Run: headless pygame with SDL's dummy video driver; simulated clock (each Clock.tick advances the game by its frame time, no real sleeping); random seed 0; keys injected as events and as key.get_pressed() state; no mouse input.
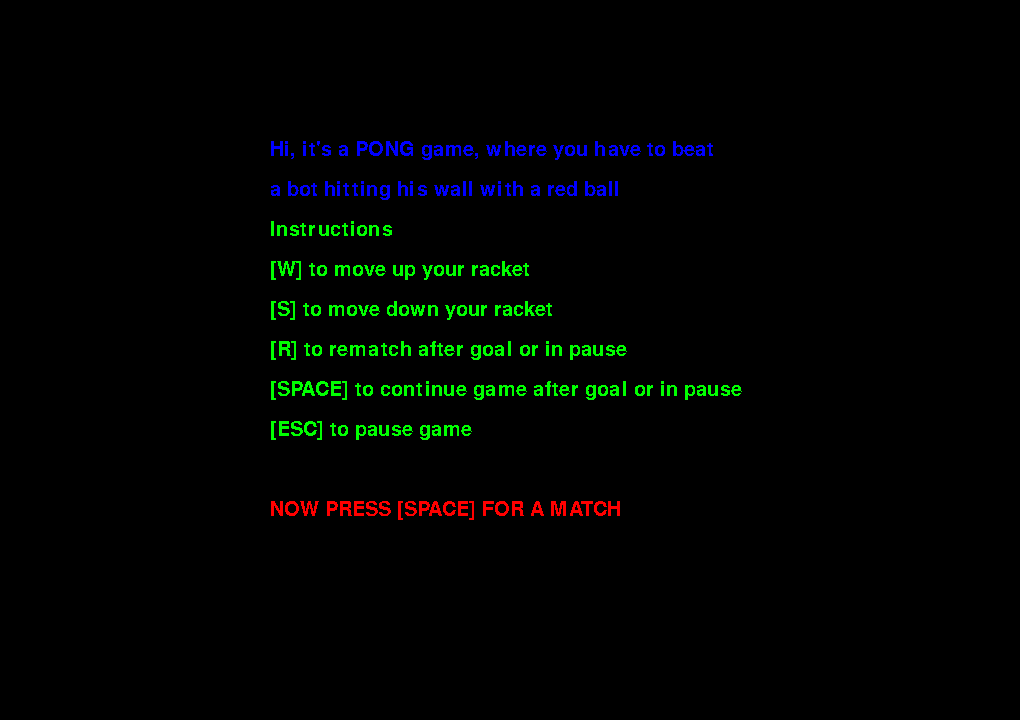
Frame 1 of 4 · flips 1–60 · no input
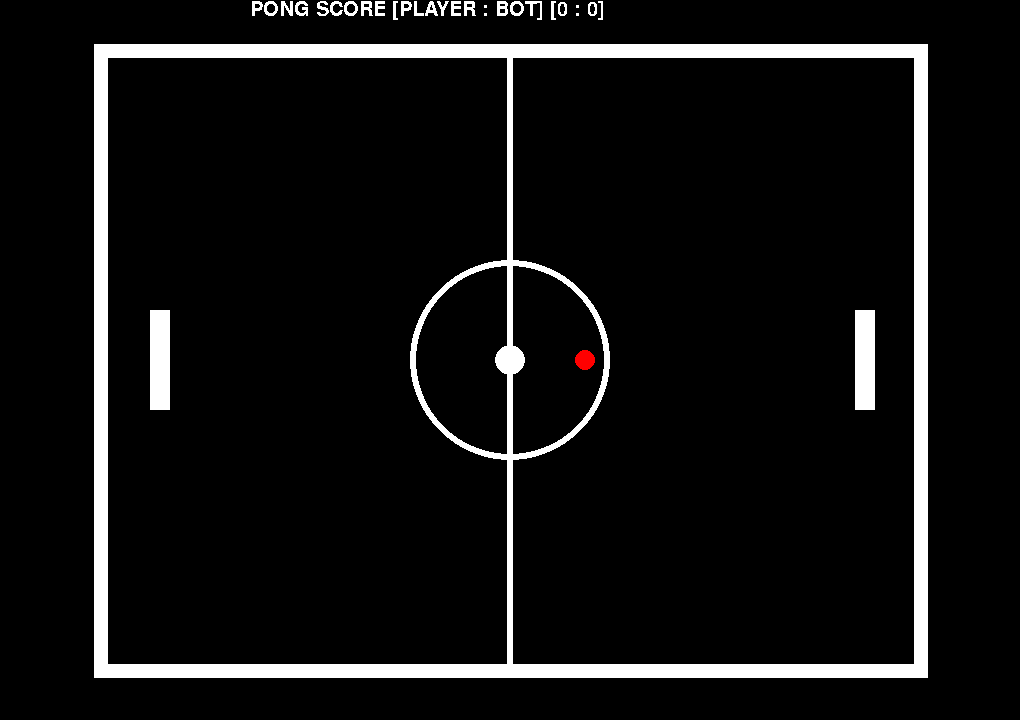
Frame 2 of 4 · flips 61–180 · tapped SPACE, RETURN · held RIGHT (→), D
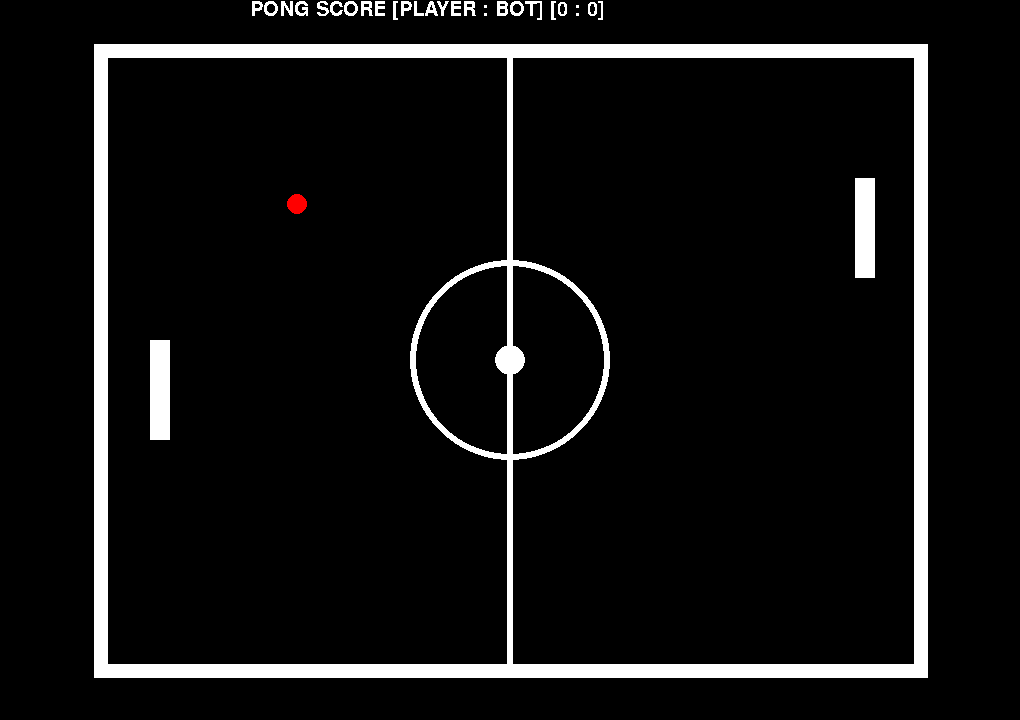
Frame 3 of 4 · flips 181–300 · held DOWN (↓), S
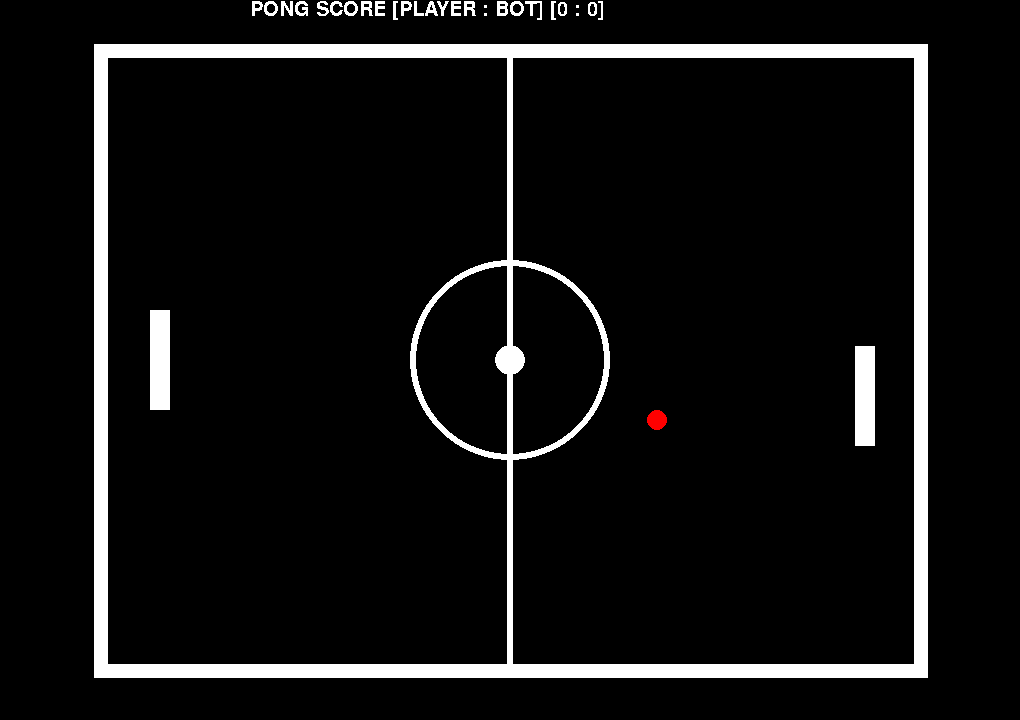
Frame 4 of 4 · flips 301–420 · held LEFT (←), A, UP (↑), W

The pygame program that drew these frames:

import pygame
import math


from pygame.locals import *


class Square(pygame.sprite.Sprite):
    def __init__(self):
        super(Square, self).__init__()
        self.surf = pygame.Surface((20, 100))
        self.surf.fill((255, 255, 255))
        self.rect = self.surf.get_rect()


pygame.init()

screen = pygame.display.set_mode((1020, 720))
pygame.display.set_caption("DOS PONG")
screen.fill((0, 0, 0))

square1 = Square()
square2 = Square()

coord_1 = [150, 310]
coord_2 = [855, 310]
coord_3 = [510, 360]
angle_ball = 0
speed = 20
dx = 5
score = [0, 0]

gameOn = True
prologOn = True
pygame.font.init()


def goal():
    global score, coord_1, coord_2, coord_3
    stopGame = True
    while stopGame:
        for event1 in pygame.event.get():
            if event1.type == KEYDOWN:
                if event1.key == K_SPACE:
                    stopGame = False
                if event1.key == K_r:
                    stopGame = False
                    score = [0, 0]
            elif event1.type == QUIT:
                exit(0)
    coord_1 = [150, 310]
    coord_2 = [855, 310]
    coord_3 = [510, 360]


def pause_game():
    pause = True
    global score, coord_1, coord_2, coord_3
    while pause:
        for event1 in pygame.event.get():
            if event1.type == KEYDOWN:
                if event1.key == K_SPACE:
                    pause = False
                if event1.key == K_r:
                    coord_1 = [150, 310]
                    coord_2 = [855, 310]
                    coord_3 = [510, 360]
                    score = [0, 0]
                    pause = False
            elif event1.type == QUIT:
                exit(0)


while prologOn:
    screen.fill((0, 0, 0))
    for event in pygame.event.get():
        if event.type == KEYDOWN:
            if event.key == K_SPACE:
                prologOn = False
        elif event.type == QUIT:
            exit(0)
    font = pygame.font.SysFont('Comic Sans MS', 30)
    text1 = font.render(f'Hi, it\'s a PONG game, where you have to beat', False, (0, 0, 255))
    text2 = font.render(f'a bot hitting his wall with a red ball', False, (0, 0, 255))
    text3 = font.render(f'Instructions', False, (0, 255, 0))
    text4 = font.render(f'[W] to move up your racket', False, (0, 255, 0))
    text5 = font.render(f'[S] to move down your racket', False, (0, 255, 0))
    text6 = font.render(f'[R] to rematch after goal or in pause', False, (0, 255, 0))
    text7 = font.render(f'[SPACE] to continue game after goal or in pause', False, (0, 255, 0))
    text8 = font.render(f'[ESC] to pause game', False, (0, 255, 0))
    text9 = font.render(f'NOW PRESS [SPACE] FOR A MATCH', False, (255, 0, 0))
    screen.blit(text1, (270, 140))
    screen.blit(text2, (270, 180))
    screen.blit(text3, (270, 220))
    screen.blit(text4, (270, 260))
    screen.blit(text5, (270, 300))
    screen.blit(text6, (270, 340))
    screen.blit(text7, (270, 380))
    screen.blit(text8, (270, 420))
    screen.blit(text9, (270, 500))
    pygame.display.flip()


while gameOn:
    screen.fill((0, 0, 0))
    paused = False
    for event in pygame.event.get():
        if event.type == KEYDOWN:
            if event.key == K_w:
                if 50 < coord_1[1] - 30:
                    coord_1 = [coord_1[0], coord_1[1] - 30]
            elif event.key == K_s:
                if 570 > coord_1[1] + 30:
                    coord_1 = [coord_1[0], coord_1[1] + 30]
            elif event.key == K_ESCAPE:
                paused = True

        elif event.type == QUIT:
            exit(0)

    # Collision with player
    if coord_1[0] <= coord_3[0] - 10 <= coord_1[0] + 20 and coord_1[1] <= coord_3[1] <= coord_1[1] + 100:
        percentage = (coord_1[1] + 50 - coord_3[1]) / 100
        angle_ball = -180 * percentage
        speed -= 1

    # Collision with bot
    if coord_2[0] + 20 >= coord_3[0] + 10 >= coord_2[0] and coord_2[1] <= coord_3[1] <= coord_2[1] + 100:
        percentage = (coord_2[1] + 50 - coord_3[1]) / 100
        angle_ball = - 180 + 180 * percentage
        if angle_ball == 0:
            angle_ball = 180
        elif -75 <= angle_ball <= -90:
            angle_ball = -70
        elif 75 < angle_ball <= 90:
            angle_ball = 70

    # Collision with upper wall
    if 50 - 15 <= coord_3[1] - 10 <= 50 + 15:
        angle_ball = -angle_ball

    # Collision with lower wall
    if 670 + 15 >= coord_3[1] + 10 >= 670 - 15:
        angle_ball = -angle_ball

    # BOT
    if coord_3[1] - 30 < coord_2[1] and coord_2[1] >= 50 + 15:
        if not 90 <= angle_ball <= 270:
            coord_2[1] -= 4
    if coord_3[1] + 30 > coord_2[1] + 100 and coord_2[1] + 100 <= 670 - 15:
        if not -90 >= angle_ball >= -270:
            coord_2[1] += 4

    coord_3[0] += round(dx * math.cos(math.radians(angle_ball)))
    coord_3[1] += round(dx * math.sin(math.radians(angle_ball)))

    screen.blit(square1.surf, coord_1)
    screen.blit(square2.surf, coord_2)

    pygame.draw.line(screen, (255, 255, 255), (100, 50), (100, 677), 14)
    pygame.draw.line(screen, (255, 255, 255), (100, 670), (927, 670), 14)
    pygame.draw.line(screen, (255, 255, 255), (920, 670), (920, 44), 14)
    pygame.draw.line(screen, (255, 255, 255), (920, 50), (94, 50), 14)
    pygame.draw.line(screen, (255, 255, 255), (509, 50), (509, 670), 6)
    pygame.draw.circle(screen, (255, 255, 255), (510, 360), 100, 6)
    pygame.draw.circle(screen, (255, 255, 255), (510, 360), 15, 15)
    pygame.draw.circle(screen, (255, 0, 0), coord_3, 10, 10)

    my_font = pygame.font.SysFont('Comic Sans MS', 30)
    text_surface = my_font.render(f'PONG SCORE [PLAYER : BOT] [{score[0]} : {score[1]}]', False, (255, 255, 255))
    screen.blit(text_surface, (250, 0))

    # Collision with left wall
    if coord_3[0] - 10 <= 100:
        score[1] += 1
        coord_3 = [510, 360]
        angle_ball = 180
        speed = 20
        font = pygame.font.SysFont('Comic Sans MS', 30)
        text = font.render(f'[SPACE] to continue or [R] to restart', False, (255, 0, 0))
        screen.blit(text, (250, 130))
        pygame.display.flip()
        goal()

    # Collision with right wall
    if coord_3[0] + 10 >= 920:
        score[0] += 1
        coord_3 = [510, 360]
        angle_ball = 0
        speed = 20
        font = pygame.font.SysFont('Comic Sans MS', 30)
        text = font.render(f'[SPACE] to continue or [R] to restart', False, (255, 0, 0))
        screen.blit(text, (250, 130))
        pygame.display.flip()
        goal()

    if paused:
        font = pygame.font.SysFont('Comic Sans MS', 30)
        text = font.render(f'[SPACE] to continue', False, (255, 0, 0))
        text1 = font.render(f'[R] to restart', False, (255, 0, 0))
        screen.blit(text, (120, 70))
        screen.blit(text1, (120, 110))
        pygame.display.flip()
        pause_game()

    pygame.time.delay(speed)
    pygame.display.flip()
